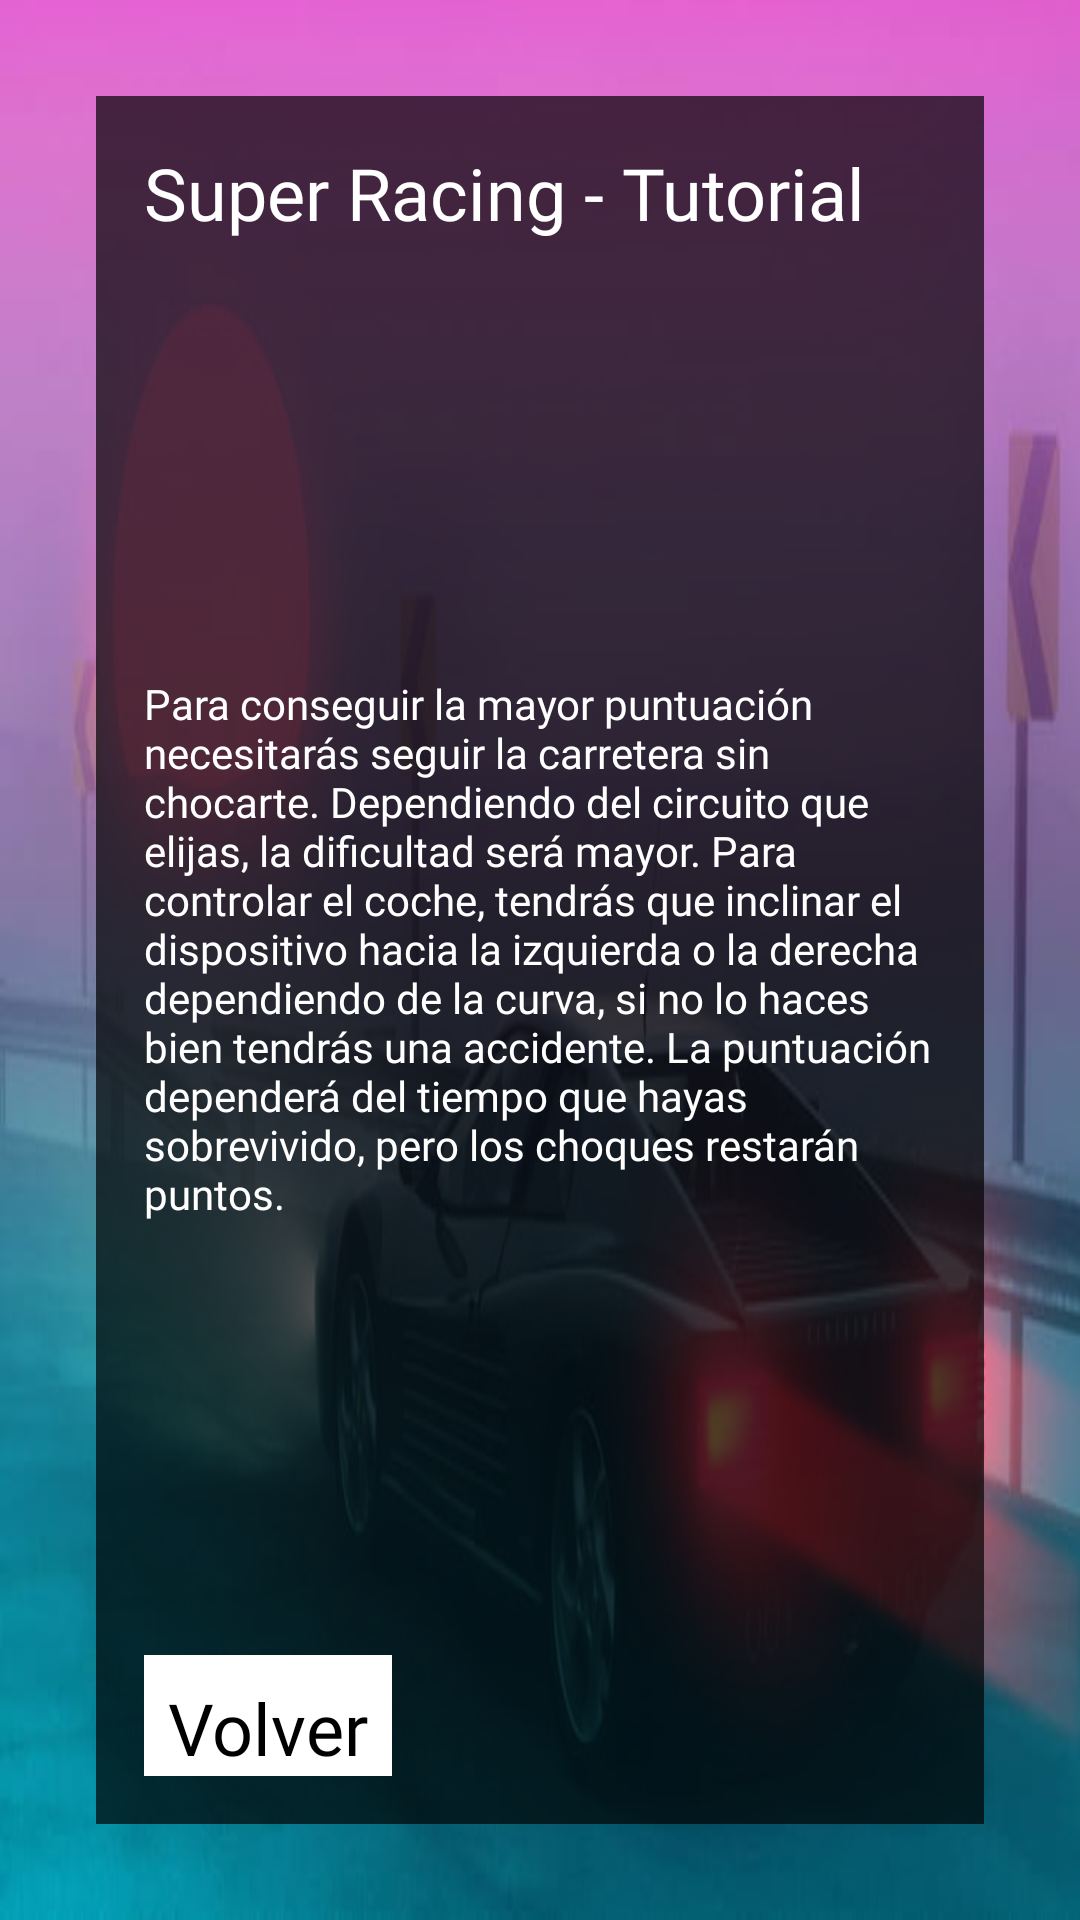

This screen was rendered from an Android layout file. Write that file and the resources it references.
<!-- AndroidManifest.xml: application theme Theme.Car_game -->
<!-- res/layout/fragment_tutorial.xml -->
<?xml version="1.0" encoding="utf-8"?>
<androidx.constraintlayout.widget.ConstraintLayout xmlns:android="http://schemas.android.com/apk/res/android"
    xmlns:app="http://schemas.android.com/apk/res-auto"
    xmlns:tools="http://schemas.android.com/tools"
    android:layout_width="match_parent"
    android:layout_height="match_parent"
    android:background="@drawable/ferrari_wallpaper"
    tools:context=".ResultActivity">

    <androidx.constraintlayout.widget.ConstraintLayout
        android:layout_width="match_parent"
        android:layout_height="match_parent"
        android:layout_marginStart="32dp"
        android:layout_marginTop="32dp"
        android:layout_marginEnd="32dp"
        android:layout_marginBottom="32dp"
        android:background="#B0000000"
        app:layout_constraintBottom_toBottomOf="parent"
        app:layout_constraintEnd_toEndOf="parent"
        app:layout_constraintHorizontal_bias="0.0"
        app:layout_constraintStart_toStartOf="parent"
        app:layout_constraintTop_toTopOf="parent"
        app:layout_constraintVertical_bias="1.0">

        <TextView
            android:id="@+id/tutorial_back_textview"
            android:layout_width="wrap_content"
            android:layout_height="wrap_content"
            android:layout_marginBottom="16dp"
            android:background="#FFFFFF"
            android:fontFamily="@font/press_start_2p"
            android:paddingStart="8dp"
            android:paddingTop="8dp"
            android:paddingEnd="8dp"
            android:text="Volver"
            android:textColor="#000000"
            android:textSize="24sp"
            app:layout_constraintBottom_toBottomOf="parent"
            app:layout_constraintEnd_toEndOf="parent"
            app:layout_constraintHorizontal_bias="0.0"
            app:layout_constraintStart_toStartOf="@+id/textView" />

        <TextView
            android:id="@+id/textView3"
            android:layout_width="wrap_content"
            android:layout_height="wrap_content"
            android:layout_marginStart="16dp"
            android:layout_marginTop="16dp"
            android:fontFamily="@font/press_start_2p"
            android:text="Super Racing - Tutorial"
            android:textColor="#FFFFFF"
            android:textSize="24sp"
            app:layout_constraintStart_toStartOf="parent"
            app:layout_constraintTop_toTopOf="parent" />

        <TextView
            android:id="@+id/textView"
            android:layout_width="0dp"
            android:layout_height="wrap_content"
            android:layout_marginEnd="16dp"
            android:fontFamily="@font/press_start_2p"
            android:text="@string/tutorial_text"
            android:textColor="#FFFFFF"
            android:textSize="14sp"
            app:layout_constraintBottom_toTopOf="@+id/tutorial_back_textview"
            app:layout_constraintEnd_toEndOf="parent"
            app:layout_constraintStart_toStartOf="@+id/textView3"
            app:layout_constraintTop_toBottomOf="@+id/textView3" />

    </androidx.constraintlayout.widget.ConstraintLayout>
</androidx.constraintlayout.widget.ConstraintLayout>
<!-- resources referenced by this layout -->
<resources>
  <!-- drawable ferrari_wallpaper: jpg bitmap (drawable, 18768 bytes) -->
  <string name="tutorial_text">Para conseguir la mayor puntuación necesitarás seguir la carretera sin chocarte. Dependiendo del circuito que elijas, la dificultad será mayor.<br /><br />
          Para controlar el coche, tendrás que inclinar el dispositivo hacia la izquierda o la derecha dependiendo de la curva, si no lo haces bien tendrás una accidente.<br /><br /> La puntuación dependerá del tiempo que hayas sobrevivido, pero los choques restarán puntos.</string>
  <style name="Theme.Car_game" parent="Theme.MaterialComponents.DayNight.DarkActionBar">
          
          <item name="colorPrimary">@color/purple_500</item>
          <item name="colorPrimaryVariant">@color/purple_700</item>
          <item name="colorOnPrimary">@color/white</item>
          
          <item name="colorSecondary">@color/teal_200</item>
          <item name="colorSecondaryVariant">@color/teal_700</item>
          <item name="colorOnSecondary">@color/black</item>
          
          <item name="android:statusBarColor" tools:targetApi="l">?attr/colorOnSecondary</item>
          
      </style>
  <!-- not gathered from this repository: default colours our renderer supplied (Android Studio template values) -->
  <color name="purple_500">#FF6200EE</color>
  <color name="purple_700">#FF3700B3</color>
  <color name="teal_200">#FF03DAC5</color>
  <color name="teal_700">#FF018786</color>
  <color name="black">#FF000000</color>
  <color name="white">#FFFFFFFF</color>
</resources>
